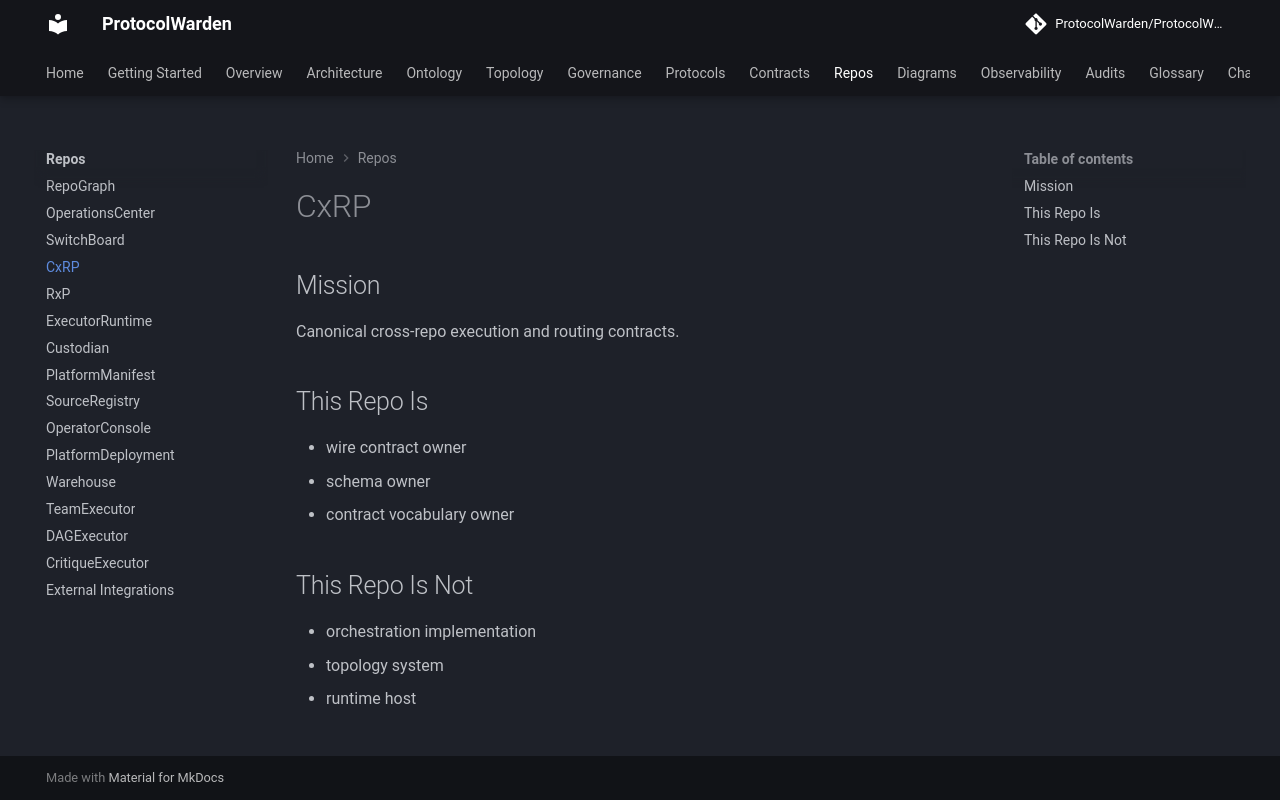

repository: ProtocolWarden/ProtocolWarden.github.io · page: repos/cxrp/index.html · generator: mkdocs

# CxRP

## Mission

Canonical cross-repo execution and routing contracts.

## This Repo Is

- wire contract owner
- schema owner
- contract vocabulary owner

## This Repo Is Not

- orchestration implementation
- topology system
- runtime host
